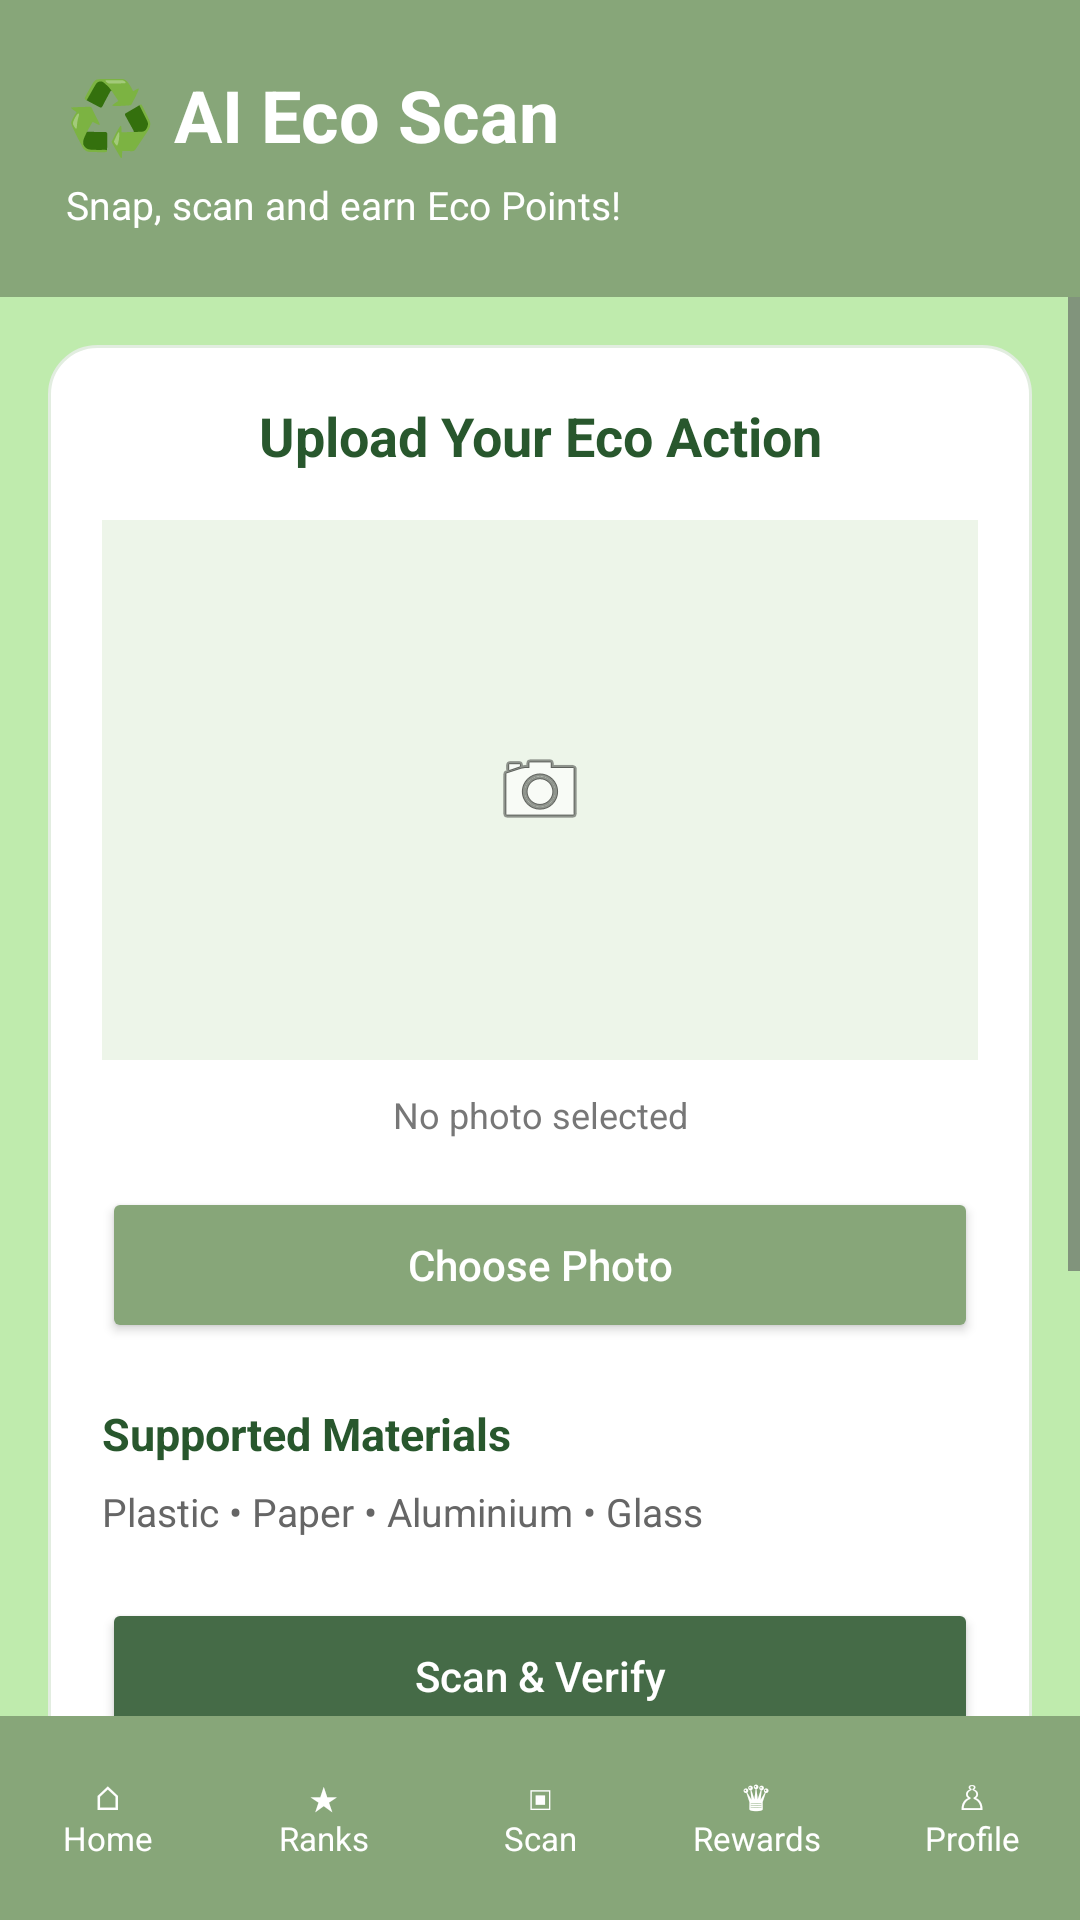

Produce the Android XML layout that renders to this screen, including the resource entries it uses.
<!-- AndroidManifest.xml: application theme Theme.UMEcoverse -->
<!-- res/layout/activity_scan.xml -->
<LinearLayout xmlns:android="http://schemas.android.com/apk/res/android"
    android:layout_width="match_parent"
    android:layout_height="match_parent"
    android:orientation="vertical"
    android:background="#BFEBAD">

    <LinearLayout
        android:layout_width="match_parent"
        android:layout_height="wrap_content"
        android:orientation="vertical"
        android:background="#87A679"
        android:padding="22dp">

        <TextView
            android:layout_width="match_parent"
            android:layout_height="wrap_content"
            android:text="♻️ AI Eco Scan"
            android:textColor="#FFFFFF"
            android:textStyle="bold"
            android:textSize="24sp" />

        <TextView
            android:layout_width="match_parent"
            android:layout_height="wrap_content"
            android:text="Snap, scan and earn Eco Points!"
            android:textColor="#FFFFFF"
            android:textSize="13sp"
            android:layout_marginTop="5dp" />
    </LinearLayout>

    <ScrollView
        android:layout_width="match_parent"
        android:layout_height="0dp"
        android:layout_weight="1">

        <LinearLayout
            android:layout_width="match_parent"
            android:layout_height="wrap_content"
            android:orientation="vertical"
            android:padding="16dp">

            <LinearLayout
                android:layout_width="match_parent"
                android:layout_height="wrap_content"
                android:orientation="vertical"
                android:background="@drawable/eco_card"
                android:padding="18dp"
                android:layout_marginBottom="14dp">

                <TextView
                    android:layout_width="match_parent"
                    android:layout_height="wrap_content"
                    android:text="Upload Your Eco Action"
                    android:textColor="#28572D"
                    android:textStyle="bold"
                    android:textSize="18sp"
                    android:gravity="center" />

                <ImageView
                    android:id="@+id/imgPreview"
                    android:layout_width="match_parent"
                    android:layout_height="180dp"
                    android:layout_marginTop="16dp"
                    android:background="#EDF5E9"
                    android:src="@android:drawable/ic_menu_camera"
                    android:scaleType="centerInside"
                    android:contentDescription="Selected image preview" />

                <TextView
                    android:id="@+id/tvImageStatus"
                    android:layout_width="match_parent"
                    android:layout_height="wrap_content"
                    android:text="No photo selected"
                    android:textColor="#777777"
                    android:textSize="12sp"
                    android:gravity="center"
                    android:layout_marginTop="10dp" />

                <Button
                    android:id="@+id/btnChoosePhoto"
                    android:layout_width="match_parent"
                    android:layout_height="52dp"
                    android:text="Choose Photo"
                    android:textAllCaps="false"
                    android:textColor="#FFFFFF"
                    android:backgroundTint="#87A679"
                    android:layout_marginTop="16dp" />

                <TextView
                    android:layout_width="match_parent"
                    android:layout_height="wrap_content"
                    android:text="Supported Materials"
                    android:textColor="#28572D"
                    android:textStyle="bold"
                    android:textSize="15sp"
                    android:layout_marginTop="20dp" />

                <TextView
                    android:layout_width="match_parent"
                    android:layout_height="wrap_content"
                    android:text="Plastic • Paper • Aluminium • Glass"
                    android:textColor="#666666"
                    android:textSize="13sp"
                    android:layout_marginTop="7dp" />

                <Button
                    android:id="@+id/btnScanVerify"
                    android:layout_width="match_parent"
                    android:layout_height="52dp"
                    android:text="Scan &amp; Verify"
                    android:textAllCaps="false"
                    android:textColor="#FFFFFF"
                    android:backgroundTint="#456B47"
                    android:layout_marginTop="20dp" />
            </LinearLayout>

            <LinearLayout
                android:layout_width="match_parent"
                android:layout_height="wrap_content"
                android:orientation="vertical"
                android:background="@drawable/eco_card"
                android:padding="18dp">

                <TextView
                    android:layout_width="match_parent"
                    android:layout_height="wrap_content"
                    android:text="How It Works"
                    android:textColor="#28572D"
                    android:textStyle="bold"
                    android:textSize="17sp" />

                <TextView
                    android:layout_width="match_parent"
                    android:layout_height="wrap_content"
                    android:text="1. Upload a clear photo&#10;2. AI identifies the material&#10;3. Anti-cheat checks your submission&#10;4. Earn points and learn an eco-fact"
                    android:textColor="#666666"
                    android:textSize="13sp"
                    android:lineSpacingExtra="7dp"
                    android:layout_marginTop="12dp" />
            </LinearLayout>

        </LinearLayout>
    </ScrollView>
    <include layout="@layout/bottom_navigation" />
</LinearLayout>
<!-- res/layout/bottom_navigation.xml (included above) -->
<?xml version="1.0" encoding="utf-8"?>
<LinearLayout
    xmlns:android="http://schemas.android.com/apk/res/android"
    android:layout_width="match_parent"
    android:layout_height="68dp"
    android:orientation="horizontal"
    android:gravity="center"
    android:background="#87A679">

    <TextView
        android:id="@+id/navHome"
        style="@style/EcoBottomNav"
        android:text="⌂&#10;Home" />

    <TextView
        android:id="@+id/navRanks"
        style="@style/EcoBottomNav"
        android:text="★&#10;Ranks" />

    <TextView
        android:id="@+id/navScan"
        style="@style/EcoBottomNav"
        android:text="▣&#10;Scan" />

    <TextView
        android:id="@+id/navRewards"
        style="@style/EcoBottomNav"
        android:text="♛&#10;Rewards" />

    <TextView
        android:id="@+id/navProfile"
        style="@style/EcoBottomNav"
        android:text="♙&#10;Profile" />

</LinearLayout>
<!-- resources referenced by this layout -->
<resources>
  <!-- drawable eco_card (drawable) -->
  <shape xmlns:android="http://schemas.android.com/apk/res/android"
      android:shape="rectangle">
  
      <solid android:color="#FFFFFF" />
  
      <corners android:radius="16dp" />
  
      <stroke
          android:width="1dp"
          android:color="#E2EDE0" />
  
  </shape>
  <style name="EcoBottomNav">
          <item name="android:layout_width">0dp</item>
          <item name="android:layout_height">match_parent</item>
          <item name="android:layout_weight">1</item>
          <item name="android:gravity">center</item>
          <item name="android:textColor">#FFFFFF</item>
          <item name="android:textSize">11sp</item>
          <item name="android:clickable">true</item>
          <item name="android:focusable">true</item>
      </style>
  <style name="Theme.UMEcoverse" parent="Base.Theme.UMEcoverse" />
  <style name="Base.Theme.UMEcoverse" parent="Theme.Material3.DayNight.NoActionBar">
          
          
      </style>
</resources>
